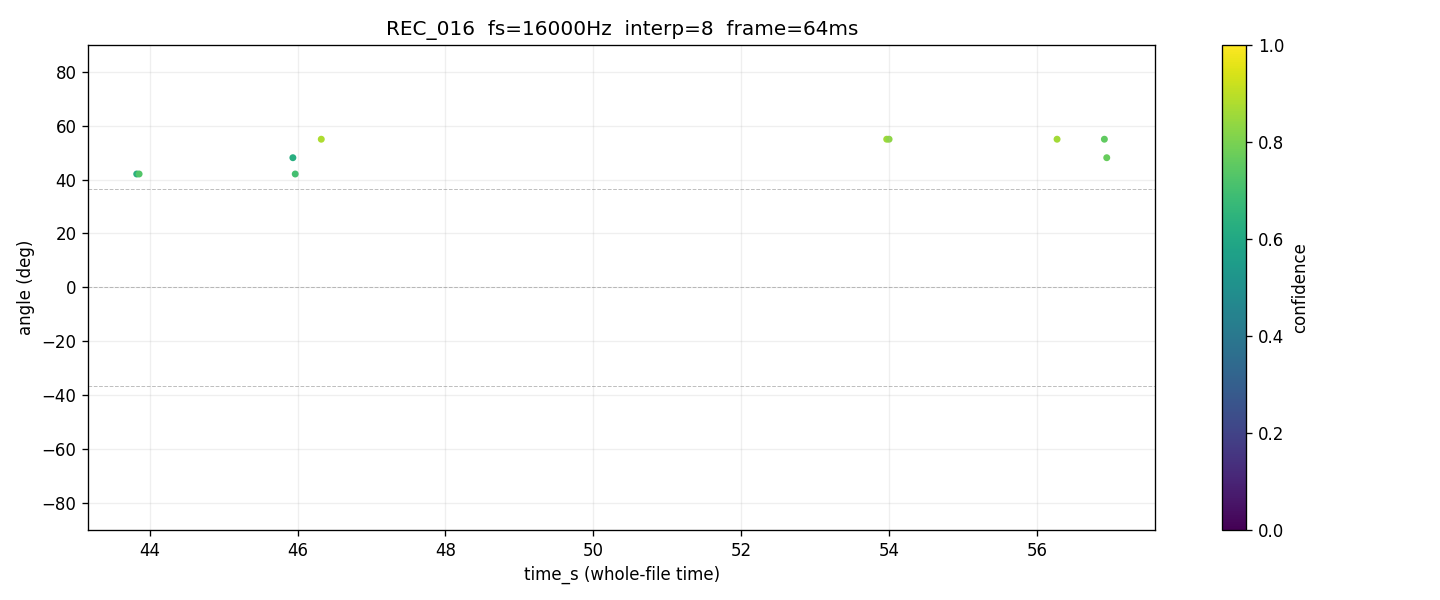

Data behind this chart, as committed beside it:
time_s, tau_us, angle_deg, confidence, voiced, onset
42.03, 78.12, 48.1, 0.7880, 1, 0
42.06, 78.12, 48.1, 0.7359, 1, 0
42.1, 70.31, 42.06, 0.6482, 1, 0
42.13, 54.69, 31.4, 0.6064, 1, 0
42.16, 62.5, 36.55, 0.5013, 1, 0
42.19, 70.31, 42.06, 0.6881, 1, 0
42.22, 78.12, 48.1, 0.7025, 1, 0
42.26, 78.12, 48.1, 0.6561, 1, 0
42.29, 70.31, 42.06, 0.6096, 1, 0
42.32, 70.31, 42.06, 0.6675, 1, 0
42.35, 78.12, 48.1, 0.7310, 1, 0
42.38, 78.12, 48.1, 0.6437, 1, 0
42.42, 70.31, 42.06, 0.5676, 1, 0
42.45, 78.12, 48.1, 0.6096, 1, 0
42.48, 78.12, 48.1, 0.8119, 1, 0
42.51, 70.31, 42.06, 0.6290, 1, 0
42.54, 31.25, 17.32, 0.4508, 1, 0
42.58, , , 0.0000, 0, 0
42.61, 70.31, 42.06, 0.8137, 1, 0
42.64, 70.31, 42.06, 0.7262, 1, 0
42.67, 70.31, 42.06, 0.6784, 1, 0
42.7, 62.5, 36.55, 0.6573, 1, 0
42.74, 62.5, 36.55, 0.6359, 1, 0
42.77, 54.69, 31.4, 0.6593, 1, 0
42.8, 70.31, 42.06, 0.6612, 1, 0
42.83, 78.12, 48.1, 0.7274, 1, 0
42.86, , , 0.0000, 0, 0
42.9, , , 0.0000, 0, 0
42.93, , , 0.0000, 0, 0
42.96, , , 0.0000, 0, 0
42.99, , , 0.0000, 0, 0
43.02, , , 0.0000, 0, 0
43.06, , , 0.0000, 0, 0
43.09, , , 0.0000, 0, 0
43.12, , , 0.0000, 0, 0
43.15, 85.94, 54.96, 0.7991, 1, 0
43.18, 78.12, 48.1, 0.7678, 1, 0
43.22, 70.31, 42.06, 0.6846, 1, 0
43.25, 62.5, 36.55, 0.6656, 1, 0
43.28, 62.5, 36.55, 0.6077, 1, 0
43.31, , , 0.0000, 0, 0
43.34, 70.31, 42.06, 0.6396, 1, 0
43.38, 62.5, 36.55, 0.6494, 1, 0
43.41, 70.31, 42.06, 0.5801, 1, 0
43.44, 78.12, 48.1, 0.6944, 1, 0
43.47, 78.12, 48.1, 0.7432, 1, 0
43.5, 78.12, 48.1, 0.6436, 1, 0
43.54, , , 0.0000, 0, 0
43.57, , , 0.0000, 0, 0
43.6, , , 0.0000, 0, 0
43.63, , , 0.0000, 0, 0
43.66, , , 0.0000, 0, 0
43.7, , , 0.0000, 0, 0
43.73, , , 0.0000, 0, 0
43.76, , , 0.0000, 0, 0
43.79, , , 0.0000, 0, 0
43.82, 70.31, 42.06, 0.6291, 1, 1
43.86, 70.31, 42.06, 0.7302, 1, 1
43.89, 85.94, 54.96, 0.8711, 1, 0
43.92, 85.94, 54.96, 0.8478, 1, 0
... 407 more rows
